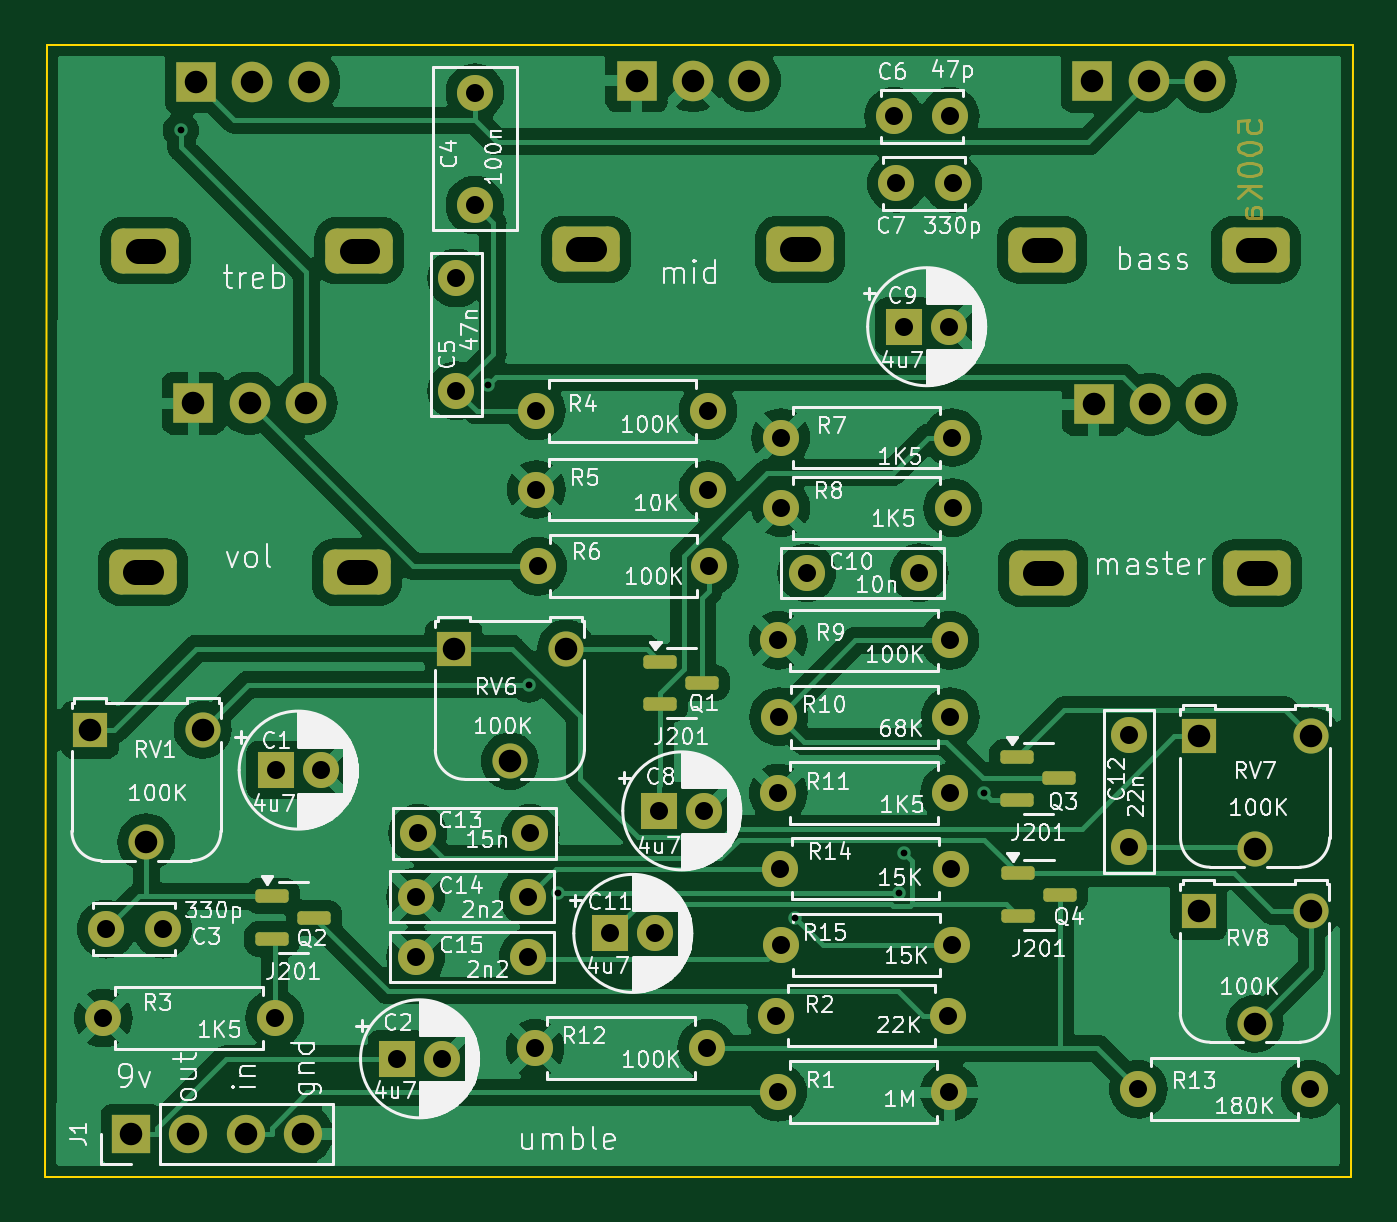
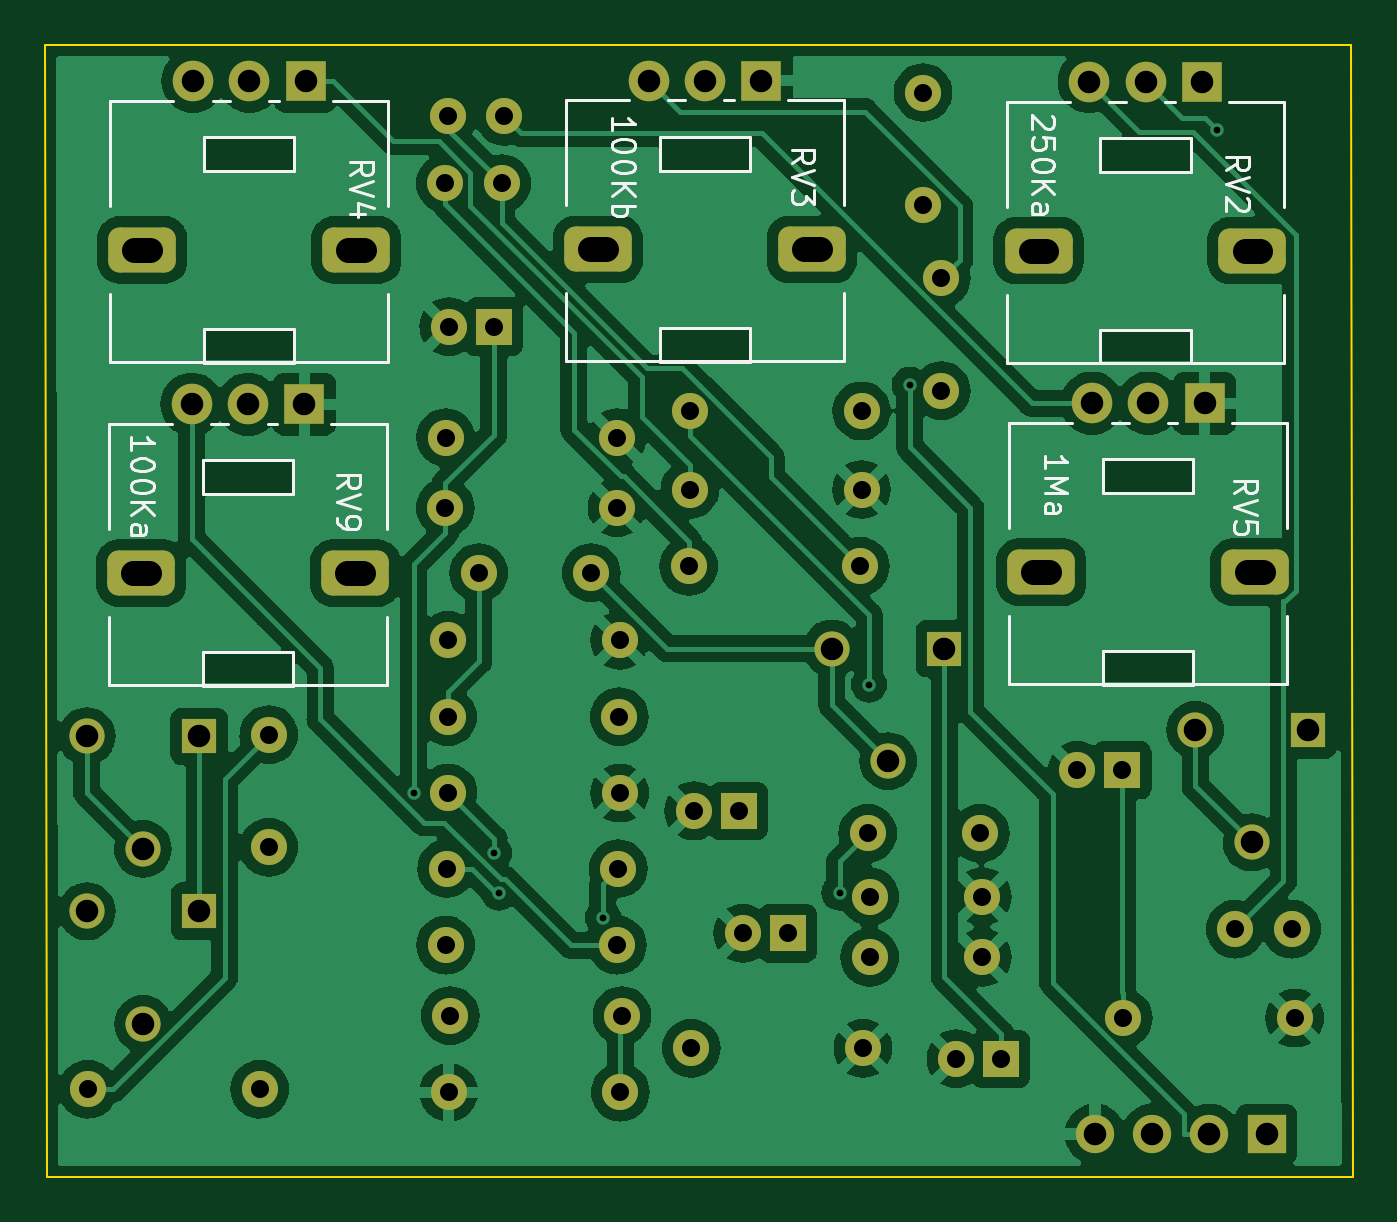
Circuit board: 11 layer files. Board 58.1 x 50.3 mm.
- bottom_copper: umble-B_Cu.gbr (150932 bytes)
- bottom_mask: umble-B_Mask.gbr (4827 bytes)
- paste: umble-B_Paste.gbr (476 bytes)
- bottom_silk: umble-B_Silkscreen.gbr (20859 bytes)
- outline: umble-Edge_Cuts.gbr (706 bytes)
- top_copper: umble-F_Cu.gbr (139317 bytes)
- top_mask: umble-F_Mask.gbr (8932 bytes)
- paste: umble-F_Paste.gbr (1487 bytes)
- top_silk: umble-F_Silkscreen.gbr (170739 bytes)
- drill: umble-NPTH.drl (304 bytes)
- drill: umble-PTH.drl (2288 bytes)

=== bottom_copper: umble-B_Cu.gbr (150932 bytes, source omitted) ===
=== bottom_mask: umble-B_Mask.gbr ===
%TF.GenerationSoftware,KiCad,Pcbnew,7.0.11+dfsg-1build4*%
%TF.CreationDate,2026-06-27T22:40:22-04:00*%
%TF.ProjectId,umble,756d626c-652e-46b6-9963-61645f706362,rev?*%
%TF.SameCoordinates,Original*%
%TF.FileFunction,Soldermask,Bot*%
%TF.FilePolarity,Negative*%
%FSLAX46Y46*%
G04 Gerber Fmt 4.6, Leading zero omitted, Abs format (unit mm)*
G04 Created by KiCad (PCBNEW 7.0.11+dfsg-1build4) date 2026-06-27 22:40:22*
%MOMM*%
%LPD*%
G01*
G04 APERTURE LIST*
G04 Aperture macros list*
%AMRoundRect*
0 Rectangle with rounded corners*
0 $1 Rounding radius*
0 $2 $3 $4 $5 $6 $7 $8 $9 X,Y pos of 4 corners*
0 Add a 4 corners polygon primitive as box body*
4,1,4,$2,$3,$4,$5,$6,$7,$8,$9,$2,$3,0*
0 Add four circle primitives for the rounded corners*
1,1,$1+$1,$2,$3*
1,1,$1+$1,$4,$5*
1,1,$1+$1,$6,$7*
1,1,$1+$1,$8,$9*
0 Add four rect primitives between the rounded corners*
20,1,$1+$1,$2,$3,$4,$5,0*
20,1,$1+$1,$4,$5,$6,$7,0*
20,1,$1+$1,$6,$7,$8,$9,0*
20,1,$1+$1,$8,$9,$2,$3,0*%
G04 Aperture macros list end*
%ADD10C,1.600000*%
%ADD11O,1.600000X1.600000*%
%ADD12R,1.600000X1.600000*%
%ADD13R,1.560000X1.560000*%
%ADD14C,1.560000*%
%ADD15R,1.700000X1.700000*%
%ADD16O,1.700000X1.700000*%
%ADD17R,1.800000X1.800000*%
%ADD18C,1.800000*%
%ADD19RoundRect,0.500000X-1.000000X0.500000X-1.000000X-0.500000X1.000000X-0.500000X1.000000X0.500000X0*%
G04 APERTURE END LIST*
D10*
%TO.C,C5*%
X68200000Y-65370000D03*
X68200000Y-60370000D03*
%TD*%
%TO.C,C3*%
X52650000Y-89280000D03*
X55150000Y-89280000D03*
%TD*%
%TO.C,R1*%
X82460000Y-96520000D03*
D11*
X90080000Y-96520000D03*
%TD*%
D10*
%TO.C,C6*%
X87620000Y-53190000D03*
X90120000Y-53190000D03*
%TD*%
%TO.C,R12*%
X71690000Y-94570000D03*
D11*
X79310000Y-94570000D03*
%TD*%
D10*
%TO.C,C7*%
X87730000Y-56170000D03*
X90230000Y-56170000D03*
%TD*%
D12*
%TO.C,C9*%
X88080000Y-62530000D03*
D10*
X90080000Y-62530000D03*
%TD*%
%TO.C,C12*%
X98070000Y-85650000D03*
X98070000Y-80650000D03*
%TD*%
D13*
%TO.C,RV7*%
X101160000Y-80720000D03*
D14*
X103660000Y-85720000D03*
X106160000Y-80720000D03*
%TD*%
D10*
%TO.C,R10*%
X82510000Y-79850000D03*
D11*
X90130000Y-79850000D03*
%TD*%
D10*
%TO.C,R5*%
X71750000Y-69760000D03*
D11*
X79370000Y-69760000D03*
%TD*%
D10*
%TO.C,C13*%
X66480000Y-85030000D03*
X71480000Y-85030000D03*
%TD*%
D13*
%TO.C,RV6*%
X68070000Y-76820000D03*
D14*
X70570000Y-81820000D03*
X73070000Y-76820000D03*
%TD*%
D10*
%TO.C,R4*%
X71750000Y-66270000D03*
D11*
X79370000Y-66270000D03*
%TD*%
D10*
%TO.C,R3*%
X52510000Y-93230000D03*
D11*
X60130000Y-93230000D03*
%TD*%
D10*
%TO.C,R8*%
X82610000Y-70570000D03*
D11*
X90230000Y-70570000D03*
%TD*%
D12*
%TO.C,C8*%
X77204900Y-84030000D03*
D10*
X79204900Y-84030000D03*
%TD*%
%TO.C,C14*%
X66390000Y-87840000D03*
X71390000Y-87840000D03*
%TD*%
D12*
%TO.C,C11*%
X75030000Y-89470000D03*
D10*
X77030000Y-89470000D03*
%TD*%
D13*
%TO.C,RV8*%
X101150000Y-88490000D03*
D14*
X103650000Y-93490000D03*
X106150000Y-88490000D03*
%TD*%
D10*
%TO.C,R2*%
X82390000Y-93120000D03*
D11*
X90010000Y-93120000D03*
%TD*%
D10*
%TO.C,R13*%
X98480000Y-96390000D03*
D11*
X106100000Y-96390000D03*
%TD*%
D10*
%TO.C,R9*%
X82490000Y-76460000D03*
D11*
X90110000Y-76460000D03*
%TD*%
D10*
%TO.C,C15*%
X66390000Y-90530000D03*
X71390000Y-90530000D03*
%TD*%
%TO.C,R6*%
X71800000Y-73170000D03*
D11*
X79420000Y-73170000D03*
%TD*%
D13*
%TO.C,RV1*%
X51930000Y-80430000D03*
D14*
X54430000Y-85430000D03*
X56930000Y-80430000D03*
%TD*%
D10*
%TO.C,R7*%
X82600000Y-67450000D03*
D11*
X90220000Y-67450000D03*
%TD*%
D10*
%TO.C,R15*%
X82600000Y-89990000D03*
D11*
X90220000Y-89990000D03*
%TD*%
D10*
%TO.C,R11*%
X82490000Y-83240000D03*
D11*
X90110000Y-83240000D03*
%TD*%
D12*
%TO.C,C2*%
X65560000Y-95040000D03*
D10*
X67560000Y-95040000D03*
%TD*%
%TO.C,C4*%
X69020000Y-57130000D03*
X69020000Y-52130000D03*
%TD*%
%TO.C,C10*%
X83750000Y-73460000D03*
X88750000Y-73460000D03*
%TD*%
D15*
%TO.C,J1*%
X53760000Y-98380000D03*
D16*
X56300000Y-98380000D03*
X58840000Y-98380000D03*
X61380000Y-98380000D03*
%TD*%
D10*
%TO.C,R14*%
X82550000Y-86590000D03*
D11*
X90170000Y-86590000D03*
%TD*%
D12*
%TO.C,C1*%
X60170000Y-82220000D03*
D10*
X62170000Y-82220000D03*
%TD*%
D17*
%TO.C,RV3*%
X76210000Y-51600000D03*
D18*
X78710000Y-51600000D03*
X81210000Y-51600000D03*
D19*
X83460000Y-59100000D03*
X73960000Y-59100000D03*
%TD*%
D17*
%TO.C,RV9*%
X96490000Y-65970000D03*
D18*
X98990000Y-65970000D03*
X101490000Y-65970000D03*
D19*
X103740000Y-73470000D03*
X94240000Y-73470000D03*
%TD*%
D17*
%TO.C,RV4*%
X96440000Y-51620000D03*
D18*
X98940000Y-51620000D03*
X101440000Y-51620000D03*
D19*
X103690000Y-59120000D03*
X94190000Y-59120000D03*
%TD*%
D17*
%TO.C,RV5*%
X56520000Y-65925000D03*
D18*
X59020000Y-65925000D03*
X61520000Y-65925000D03*
D19*
X63770000Y-73425000D03*
X54270000Y-73425000D03*
%TD*%
D17*
%TO.C,RV2*%
X56640000Y-51655000D03*
D18*
X59140000Y-51655000D03*
X61640000Y-51655000D03*
D19*
X63890000Y-59155000D03*
X54390000Y-59155000D03*
%TD*%
M02*

=== paste: umble-B_Paste.gbr ===
%TF.GenerationSoftware,KiCad,Pcbnew,7.0.11+dfsg-1build4*%
%TF.CreationDate,2026-06-27T22:40:22-04:00*%
%TF.ProjectId,umble,756d626c-652e-46b6-9963-61645f706362,rev?*%
%TF.SameCoordinates,Original*%
%TF.FileFunction,Paste,Bot*%
%TF.FilePolarity,Positive*%
%FSLAX46Y46*%
G04 Gerber Fmt 4.6, Leading zero omitted, Abs format (unit mm)*
G04 Created by KiCad (PCBNEW 7.0.11+dfsg-1build4) date 2026-06-27 22:40:22*
%MOMM*%
%LPD*%
G01*
G04 APERTURE LIST*
G04 APERTURE END LIST*
M02*

=== bottom_silk: umble-B_Silkscreen.gbr (20859 bytes, source omitted) ===
=== outline: umble-Edge_Cuts.gbr ===
%TF.GenerationSoftware,KiCad,Pcbnew,7.0.11+dfsg-1build4*%
%TF.CreationDate,2026-06-27T22:40:22-04:00*%
%TF.ProjectId,umble,756d626c-652e-46b6-9963-61645f706362,rev?*%
%TF.SameCoordinates,Original*%
%TF.FileFunction,Profile,NP*%
%FSLAX46Y46*%
G04 Gerber Fmt 4.6, Leading zero omitted, Abs format (unit mm)*
G04 Created by KiCad (PCBNEW 7.0.11+dfsg-1build4) date 2026-06-27 22:40:22*
%MOMM*%
%LPD*%
G01*
G04 APERTURE LIST*
%TA.AperFunction,Profile*%
%ADD10C,0.100000*%
%TD*%
G04 APERTURE END LIST*
D10*
X107930000Y-100290000D02*
X49930000Y-100290000D01*
X50000000Y-50000000D02*
X108000000Y-50000000D01*
X107930000Y-100290000D02*
X108000000Y-50000000D01*
X50000000Y-50000000D02*
X49930000Y-100290000D01*
M02*

=== top_copper: umble-F_Cu.gbr (139317 bytes, source omitted) ===
=== top_mask: umble-F_Mask.gbr (8932 bytes, source omitted) ===
=== paste: umble-F_Paste.gbr (1487 bytes, source withheld) ===
=== top_silk: umble-F_Silkscreen.gbr (170739 bytes, source omitted) ===
=== drill: umble-NPTH.drl ===
M48
; DRILL file {KiCad 7.0.11+dfsg-1build4} date Sat 27 Jun 2026 10:40:25 PM EDT
; FORMAT={-:-/ absolute / metric / decimal}
; #@! TF.CreationDate,2026-06-27T22:40:25-04:00
; #@! TF.GenerationSoftware,Kicad,Pcbnew,7.0.11+dfsg-1build4
; #@! TF.FileFunction,NonPlated,1,2,NPTH
FMAT,2
METRIC
%
G90
G05
M30

=== drill: umble-PTH.drl ===
M48
; DRILL file {KiCad 7.0.11+dfsg-1build4} date Sat 27 Jun 2026 10:40:25 PM EDT
; FORMAT={-:-/ absolute / metric / decimal}
; #@! TF.CreationDate,2026-06-27T22:40:25-04:00
; #@! TF.GenerationSoftware,Kicad,Pcbnew,7.0.11+dfsg-1build4
; #@! TF.FileFunction,Plated,1,2,PTH
FMAT,2
METRIC
; #@! TA.AperFunction,Plated,PTH,ViaDrill
T1C0.300
; #@! TA.AperFunction,Plated,PTH,ComponentDrill
T2C0.800
; #@! TA.AperFunction,Plated,PTH,ComponentDrill
T3C1.000
; #@! TA.AperFunction,Plated,PTH,ComponentDrill
T4C1.100
%
G90
G05
T1
X55.96Y-53.81
X69.612Y-65.11
X71.413Y-78.419
X72.725Y-87.662
X83.234Y-88.765
X87.841Y-87.667
X88.077Y-85.911
X91.632Y-83.221
T2
X52.51Y-93.23
X52.65Y-89.28
X55.15Y-89.28
X60.13Y-93.23
X60.17Y-82.22
X62.17Y-82.22
X65.56Y-95.04
X66.39Y-87.84
X66.39Y-90.53
X66.48Y-85.03
X67.56Y-95.04
X68.2Y-60.37
X68.2Y-65.37
X69.02Y-52.13
X69.02Y-57.13
X71.39Y-87.84
X71.39Y-90.53
X71.48Y-85.03
X71.69Y-94.57
X71.75Y-66.27
X71.75Y-69.76
X71.8Y-73.17
X75.03Y-89.47
X77.03Y-89.47
X77.205Y-84.03
X79.205Y-84.03
X79.31Y-94.57
X79.37Y-66.27
X79.37Y-69.76
X79.42Y-73.17
X82.39Y-93.12
X82.46Y-96.52
X82.49Y-76.46
X82.49Y-83.24
X82.51Y-79.85
X82.55Y-86.59
X82.6Y-67.45
X82.6Y-89.99
X82.61Y-70.57
X83.75Y-73.46
X87.62Y-53.19
X87.73Y-56.17
X88.08Y-62.53
X88.75Y-73.46
X90.01Y-93.12
X90.08Y-62.53
X90.08Y-96.52
X90.11Y-76.46
X90.11Y-83.24
X90.12Y-53.19
X90.13Y-79.85
X90.17Y-86.59
X90.22Y-67.45
X90.22Y-89.99
X90.23Y-56.17
X90.23Y-70.57
X98.07Y-80.65
X98.07Y-85.65
X98.48Y-96.39
X106.1Y-96.39
T3
X51.93Y-80.43
X53.76Y-98.38
X54.43Y-85.43
X56.3Y-98.38
X56.52Y-65.925
X56.64Y-51.655
X56.93Y-80.43
X58.84Y-98.38
X59.02Y-65.925
X59.14Y-51.655
X61.38Y-98.38
X61.52Y-65.925
X61.64Y-51.655
X68.07Y-76.82
X70.57Y-81.82
X73.07Y-76.82
X76.21Y-51.6
X78.71Y-51.6
X81.21Y-51.6
X96.44Y-51.62
X96.49Y-65.97
X98.94Y-51.62
X98.99Y-65.97
X101.15Y-88.49
X101.16Y-80.72
X101.44Y-51.62
X101.49Y-65.97
X103.65Y-93.49
X103.66Y-85.72
X106.15Y-88.49
X106.16Y-80.72
T4
X54.62Y-73.425G85X53.92Y-73.425
G05
X54.74Y-59.155G85X54.04Y-59.155
G05
X64.12Y-73.425G85X63.42Y-73.425
G05
X64.24Y-59.155G85X63.54Y-59.155
G05
X74.31Y-59.1G85X73.61Y-59.1
G05
X83.81Y-59.1G85X83.11Y-59.1
G05
X94.54Y-59.12G85X93.84Y-59.12
G05
X94.59Y-73.47G85X93.89Y-73.47
G05
X104.04Y-59.12G85X103.34Y-59.12
G05
X104.09Y-73.47G85X103.39Y-73.47
G05
M30
